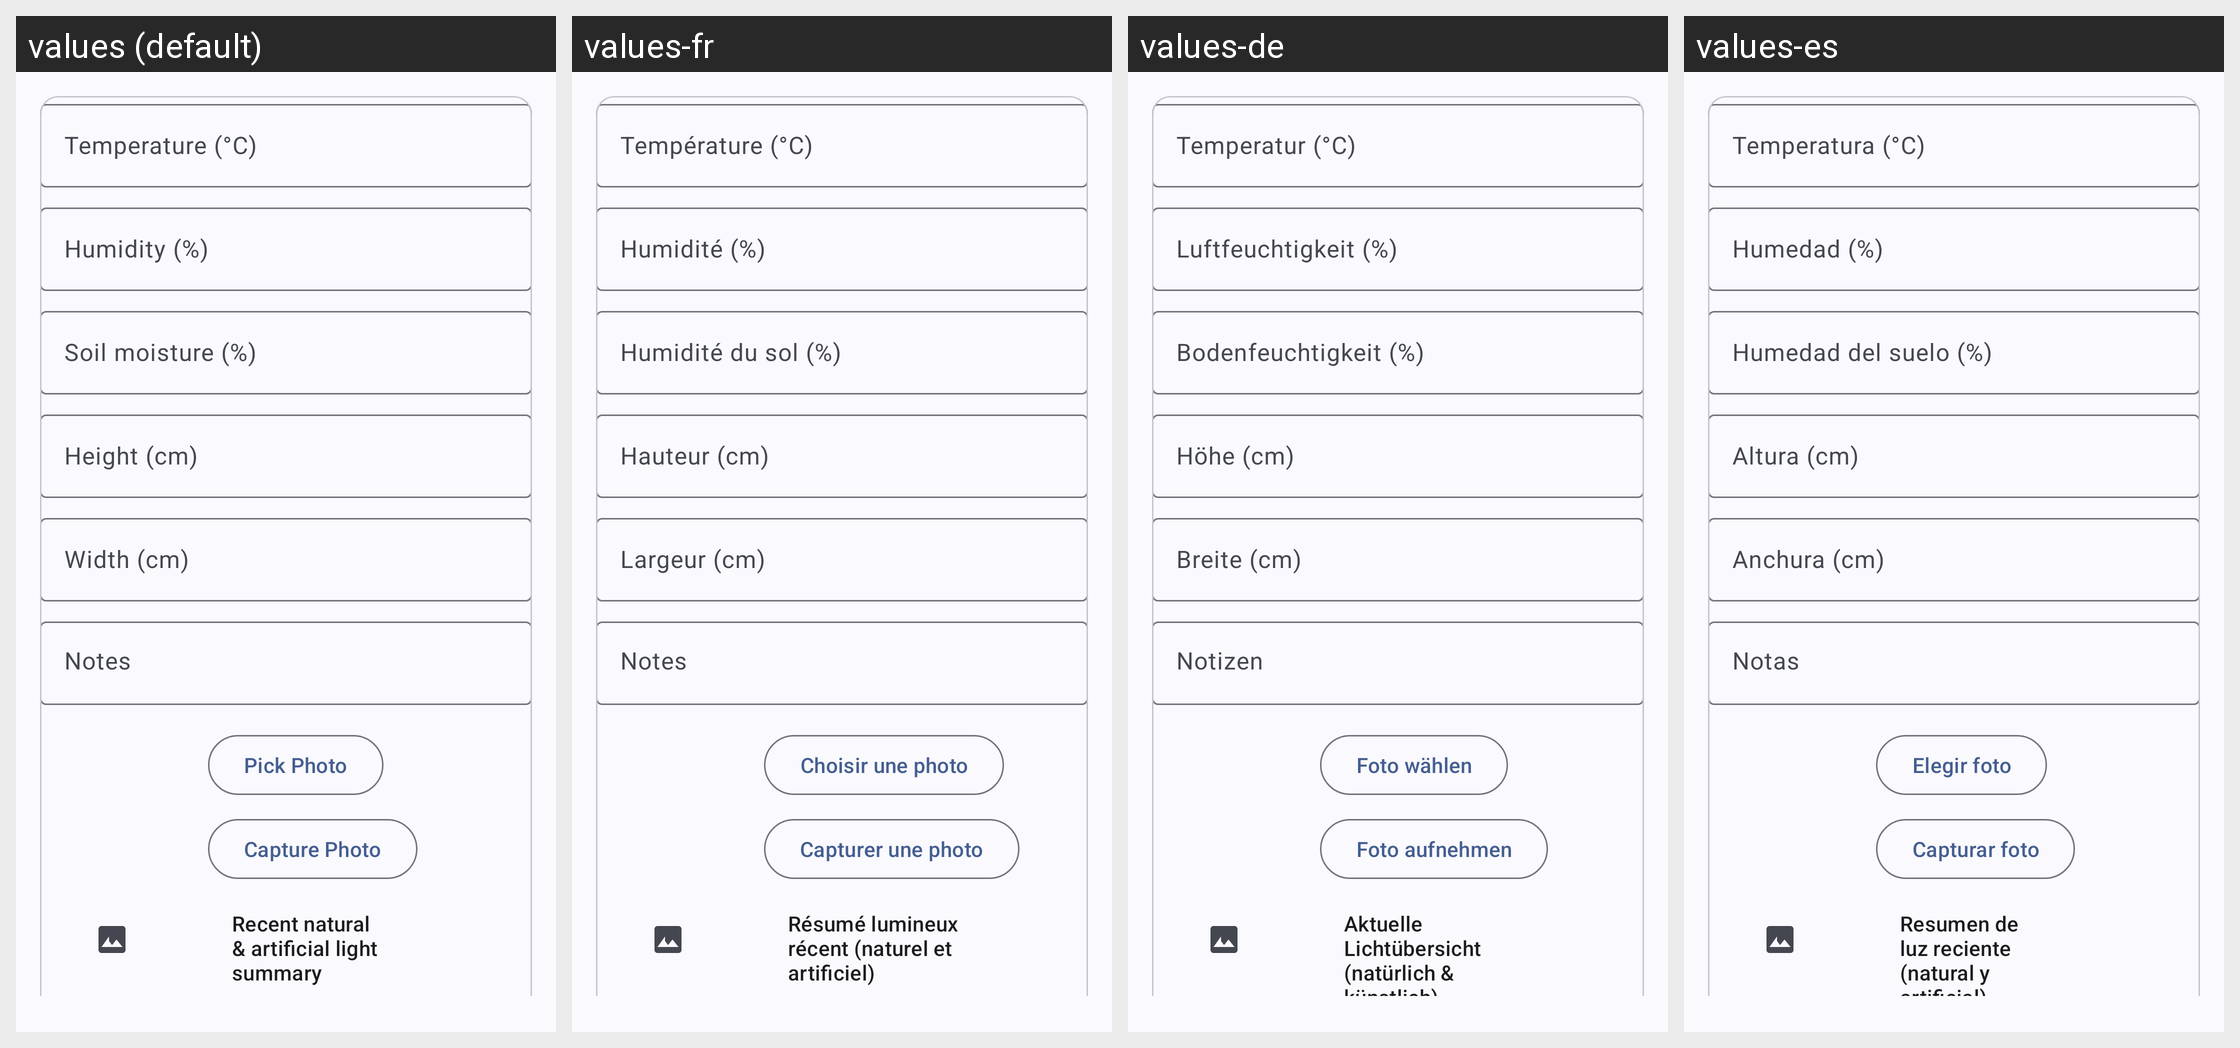

The same Android screen rendered under several of its app's locales, left to right. List the strings drawn on it with the default value and each locale's translation.
Android screen res/layout/fragment_environment_log.xml rendered under 4 locales, left to right: values (default), values-fr, values-de, values-es. Device: Nexus 5 (rendered at 1080×1920; each locale shown at half size, 540×960, under a caption strip naming it); theme Theme.Pflanzenbestand.
Strings drawn on this screen, with the default value and each locale's value (text and hints the layout hard-codes, and strings that could not be matched under every locale, appear in the picture but are not listed):

environment_log_temperature_hint
  values: Temperature (°C)
  values-fr: Température (°C)
  values-de: Temperatur (°C)
  values-es: Temperatura (°C)

environment_log_humidity_hint
  values: Humidity (%)
  values-fr: Humidité (%)
  values-de: Luftfeuchtigkeit (%)
  values-es: Humedad (%)

environment_log_soil_hint
  values: Soil moisture (%)
  values-fr: Humidité du sol (%)
  values-de: Bodenfeuchtigkeit (%)
  values-es: Humedad del suelo (%)

environment_log_height_hint
  values: Height (cm)
  values-fr: Hauteur (cm)
  values-de: Höhe (cm)
  values-es: Altura (cm)

environment_log_width_hint
  values: Width (cm)
  values-fr: Largeur (cm)
  values-de: Breite (cm)
  values-es: Anchura (cm)

environment_log_notes_hint
  values: Notes
  values-fr: Notes
  values-de: Notizen
  values-es: Notas

action_pick_photo
  values: Pick Photo
  values-fr: Choisir une photo
  values-de: Foto wählen
  values-es: Elegir foto

action_capture_photo
  values: Capture Photo
  values-fr: Capturer une photo
  values-de: Foto aufnehmen
  values-es: Capturar foto

environment_log_latest_light_title
  values: Recent natural & artificial light summary
  values-fr: Résumé lumineux récent (naturel et artificiel)
  values-de: Aktuelle Lichtübersicht (natürlich & künstlich)
  values-es: Resumen de luz reciente (natural y artificial)
